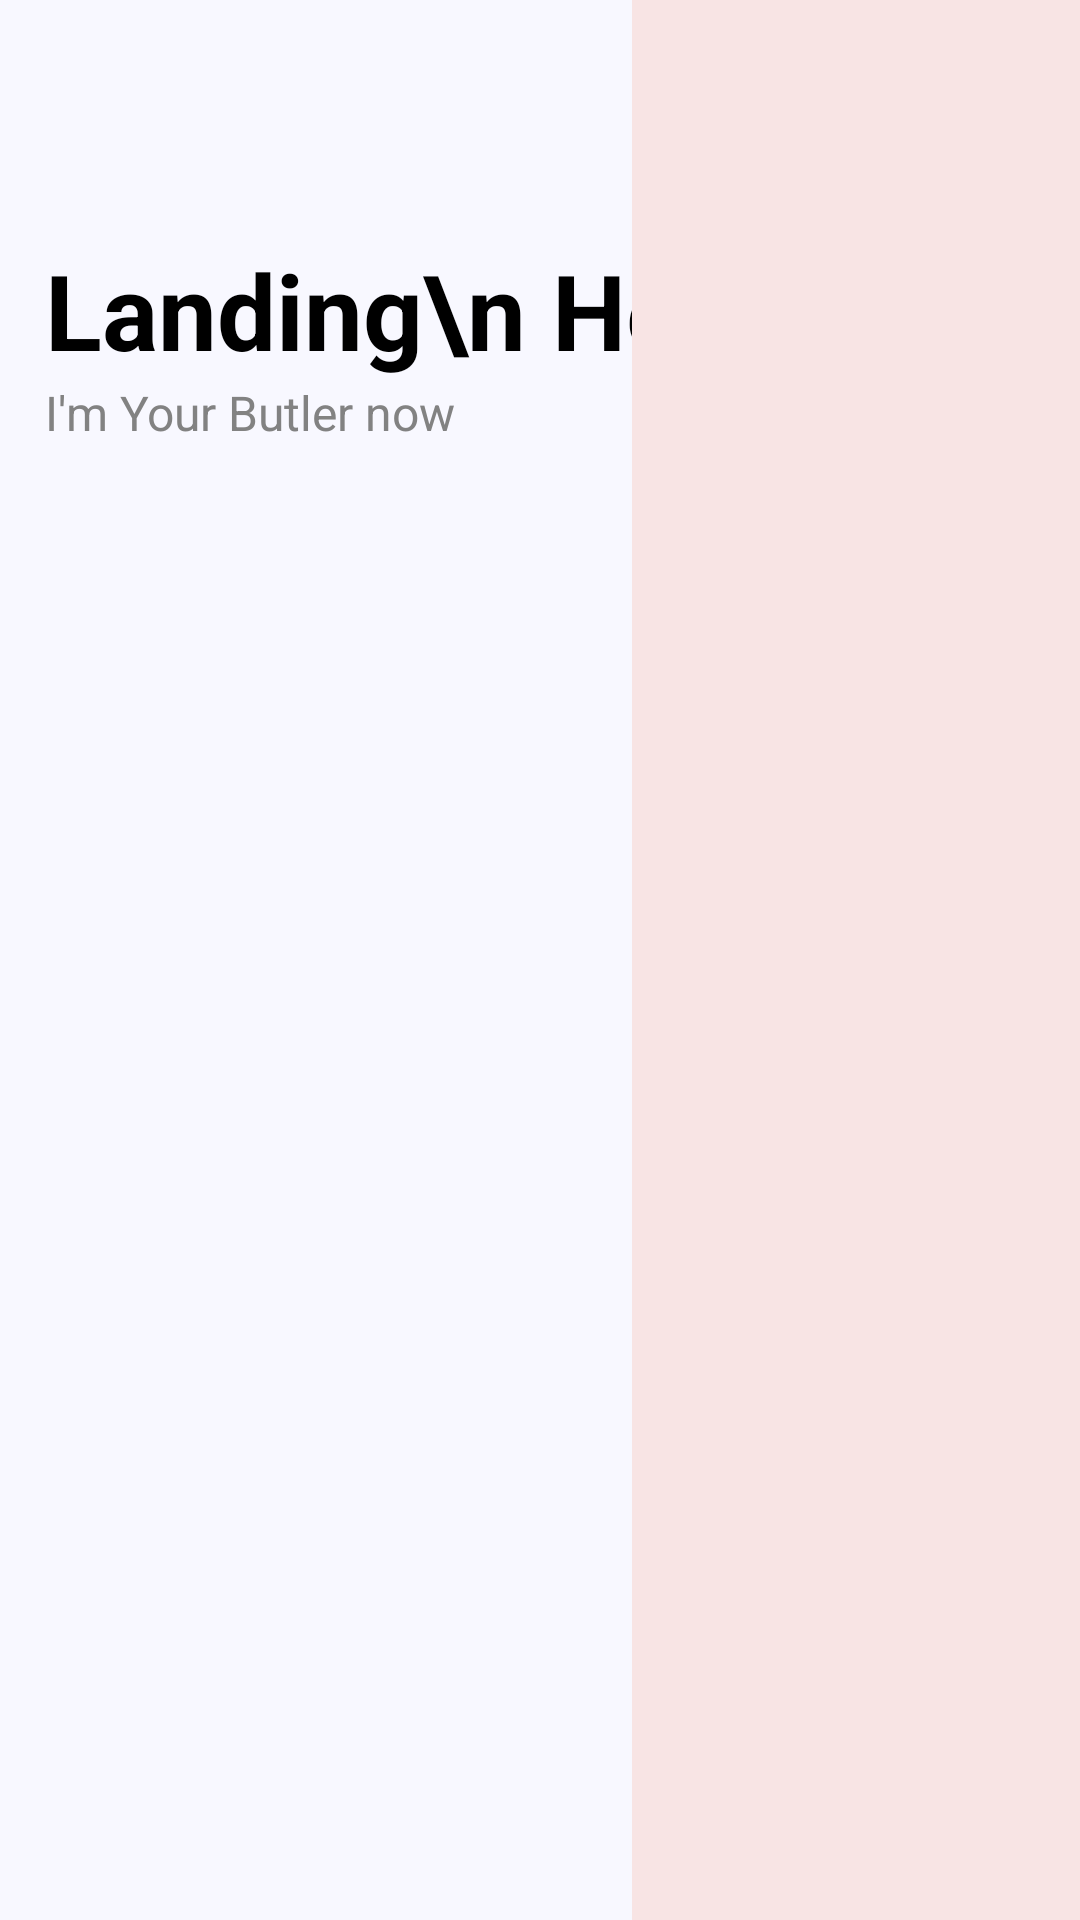

Android layout source for this screen:
<!-- AndroidManifest.xml: application theme Theme.QuarantineCoffee -->
<!-- res/layout/hearder_menu.xml -->
<?xml version="1.0" encoding="utf-8"?>
<RelativeLayout xmlns:android="http://schemas.android.com/apk/res/android"
    android:layout_width="match_parent"
    android:layout_height="200dp"
    android:background="#F8F8FF">

    <TextView
        android:id="@+id/txt_image"
        android:layout_width="wrap_content"
        android:layout_height="wrap_content"
        android:layout_marginLeft="15dp"
        android:layout_marginTop="80dp"
        android:text="Landing\n Here"
        android:textColor="@color/black"
        android:textSize="35sp"
        android:textStyle="bold" />

    <TextView
        android:layout_width="wrap_content"
        android:layout_height="wrap_content"
        android:layout_below="@+id/txt_image"
        android:layout_marginLeft="15dp"
        android:layout_marginBottom="15dp"
        android:text="I'm Your Butler now"
        android:textColor="#828282"
        android:textSize="16sp" />


    <TextView
        android:layout_width="150dp"
        android:layout_height="match_parent"
        android:layout_alignParentEnd="true"
        android:layout_marginEnd="-1dp"
        android:background="#F8E4E4"/>


</RelativeLayout>
<!-- resources referenced by this layout -->
<resources>
  <style name="Theme.QuarantineCoffee" parent="Theme.MaterialComponents.DayNight.DarkActionBar">
          
          <item name="colorPrimary">@color/purple_500</item>
          <item name="colorPrimaryVariant">@color/purple_700</item>
          <item name="colorOnPrimary">@color/white</item>
          
          <item name="colorSecondary">@color/teal_200</item>
          <item name="colorSecondaryVariant">@color/teal_700</item>
          <item name="colorOnSecondary">@color/black</item>
          
          <item name="android:statusBarColor" tools:targetApi="l">?attr/colorPrimaryVariant</item>
          
      </style>
  <!-- not gathered from this repository: default colours our renderer supplied (Android Studio template values) -->
  <color name="purple_500">#FF6200EE</color>
  <color name="purple_700">#FF3700B3</color>
  <color name="teal_200">#FF03DAC5</color>
  <color name="teal_700">#FF018786</color>
  <color name="black">#FF000000</color>
  <color name="white">#FFFFFFFF</color>
</resources>
